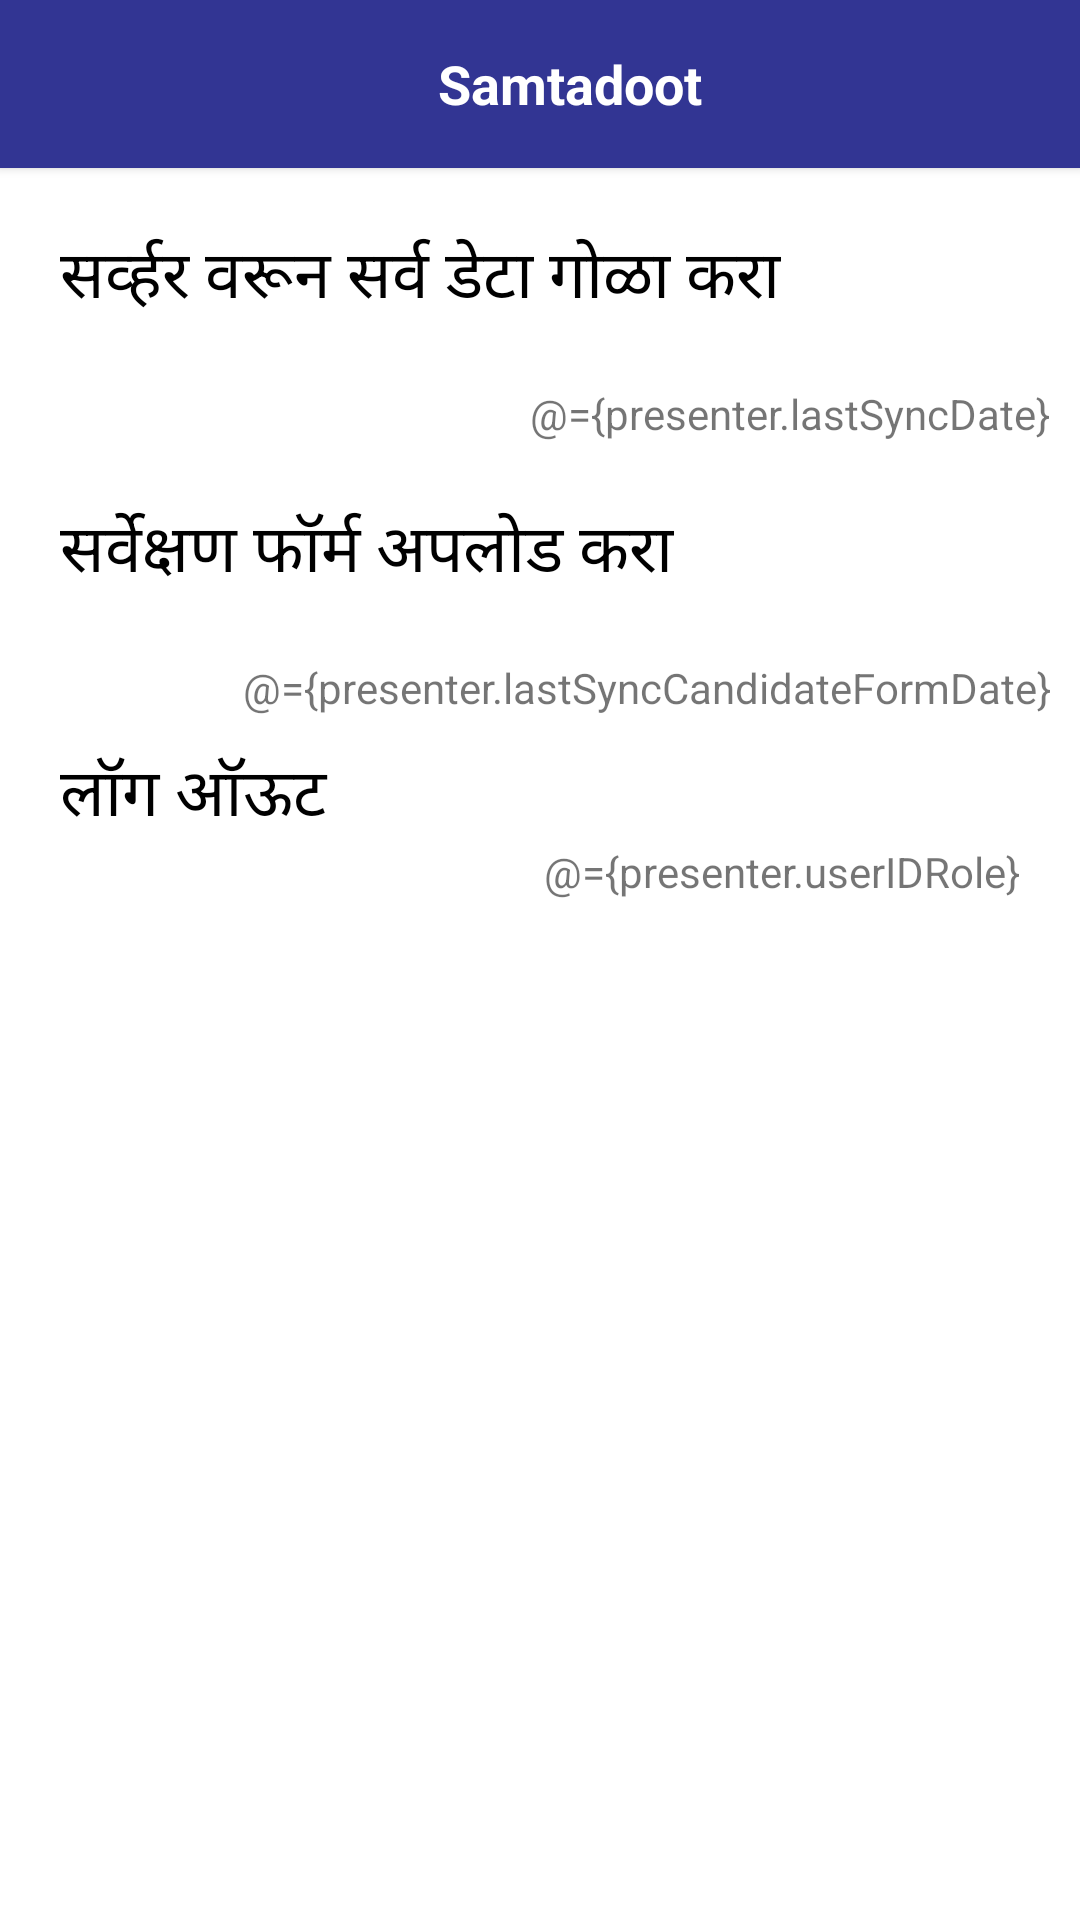

Android layout source for this screen:
<!-- AndroidManifest.xml: application theme BaseTheme -->
<!-- res/layout/activity_settings.xml -->
<?xml version="1.0" encoding="utf-8"?>
<layout xmlns:android="http://schemas.android.com/apk/res/android"
    xmlns:app="http://schemas.android.com/apk/res-auto">

    <data>
        <variable
            name="presenter"
            type="com.encureit.samtadoot.presenter.SettingsPresenter"
            />
    </data>

    <LinearLayout
        android:id="@+id/ll_main"
        android:layout_width="match_parent"
        android:layout_height="match_parent"
        android:orientation="vertical">

        

        <include
            android:id="@+id/toolbar"
            layout="@layout/toolbar" />
        <LinearLayout
            android:clickable="true"
            android:focusable="true"
            android:id="@+id/linearLayoutSyncAllData"
            android:layout_width="match_parent"
            android:layout_height="wrap_content"
            android:orientation="vertical">

            <LinearLayout
                android:layout_width="match_parent"
                android:layout_height="wrap_content"
                android:orientation="horizontal"
                android:gravity="center"
                android:padding="10dp">

                <TextView
                    android:id="@+id/tv_sync_all"
                    android:layout_weight="1"
                    android:layout_width="0dp"
                    android:layout_height="wrap_content"
                    android:text="@string/sync_all_data_from_server"
                    android:textSize="22sp"
                    android:textStyle="normal"
                    android:textColor="@color/textBlackColor"
                    android:maxLines="1"
                    android:layout_margin="5dp"
                    android:padding="5dp"/>

                <ImageButton
                    android:id="@+id/btn_sync_all"
                    android:layout_width="wrap_content"
                    android:layout_height="wrap_content"
                    android:background="@drawable/sync132"
                    android:onClick="@{ () -> presenter.syncAll()}"
                    android:layout_margin="5dp"/>
            </LinearLayout>

            <TextView
                android:id="@+id/lastSyncAllDataTextView"
                android:textAlignment="textEnd"
                android:paddingEnd="10dp"
                android:layout_width="match_parent"
                android:layout_height="wrap_content"
                android:text="@={presenter.lastSyncDate}" />
        </LinearLayout>

        <LinearLayout
            android:clickable="true"
            android:focusable="true"
            android:id="@+id/linearLayoutSyncCandidateForms"
            android:layout_width="match_parent"
            android:layout_height="wrap_content"
            android:orientation="vertical">
            <LinearLayout
                android:layout_width="match_parent"
                android:layout_height="wrap_content"
                android:orientation="horizontal"
                android:gravity="center"
                android:padding="10dp">

                <TextView
                    android:id="@+id/tv_sync_userFilledForms"
                    android:layout_weight="1"
                    android:layout_width="0dp"
                    android:layout_height="wrap_content"
                    android:text="@string/sync_candidate_forms"
                    android:textSize="22sp"
                    android:textStyle="normal"
                    android:textColor="@color/textBlackColor"
                    android:maxLines="1"
                    android:layout_margin="5dp"
                    android:padding="5dp"/>

                <ImageButton
                    android:id="@+id/btn_sync_candidateForms"
                    android:layout_width="wrap_content"
                    android:layout_height="wrap_content"
                    android:background="@drawable/sync132"
                    android:onClick="@{ () -> presenter.syncAllForms()}"
                    android:layout_margin="5dp"/>
            </LinearLayout>

            <TextView
                android:id="@+id/lastSyncCandidateFormTextView"
                android:textAlignment="textEnd"
                android:paddingEnd="10dp"
                android:layout_width="match_parent"
                android:layout_height="wrap_content"
                android:text="@={presenter.lastSyncCandidateFormDate}" />
        </LinearLayout>

        <LinearLayout
            android:clickable="true"
            android:focusable="true"
            android:id="@+id/linearLayoutlogOut"
            android:layout_width="match_parent"
            android:layout_height="wrap_content"
            android:orientation="vertical">
            <LinearLayout
                android:layout_width="match_parent"
                android:layout_height="wrap_content"
                android:orientation="vertical"
                android:gravity="center"
                android:padding="10dp">

                <TextView
                    android:id="@+id/tv_user_logout"
                    android:layout_weight="1"
                    android:layout_width="match_parent"
                    android:layout_height="0dp"
                    android:text="@string/logout"
                    android:textSize="22sp"
                    android:textStyle="normal"
                    android:textColor="@color/textBlackColor"
                    android:maxLines="1"
                    android:onClick="@{ () -> presenter.logout()}"
                    android:paddingLeft="10dp"
                    android:paddingRight="10dp"
                    android:paddingEnd="10dp"
                    android:paddingStart="10dp"
                    />

                <TextView
                    android:id="@+id/tv_login_user_id"
                    android:paddingLeft="10dp"
                    android:paddingRight="10dp"
                    android:paddingEnd="10dp"
                    android:paddingStart="10dp"
                    android:layout_width="match_parent"
                    android:layout_height="wrap_content"
                    android:gravity="end"
                    android:text="@={presenter.userIDRole}" />

            </LinearLayout>
        </LinearLayout>

    </LinearLayout>
</layout>
<!-- res/layout/toolbar.xml (included above) -->
<?xml version="1.0" encoding="utf-8"?>
<androidx.appcompat.widget.Toolbar xmlns:android="http://schemas.android.com/apk/res/android"
    xmlns:app="http://schemas.android.com/apk/res-auto"
    android:id="@+id/toolbar"
    android:layout_width="match_parent"
    android:layout_height="wrap_content"
    android:background="@color/colorPrimary"
    android:elevation="2dp"
    android:minHeight="?attr/actionBarSize"
    app:contentInsetLeft="0dp"
    app:contentInsetStart="0dp"
    app:contentInsetStartWithNavigation="0dp"
    app:theme="@style/ThemeOverlay.AppCompat.ActionBar">

    <RelativeLayout
        android:layout_width="match_parent"
        android:layout_height="match_parent"
        android:orientation="vertical">
        <ImageView
            android:id="@+id/back_arrow"
            android:layout_width="wrap_content"
            android:layout_height="wrap_content"
            android:src="@drawable/back"
            android:layout_marginLeft="10dp"
            android:layout_marginRight="10dp"
            android:paddingRight="10dp"
            android:layout_centerVertical="true"
            android:visibility="gone"/>

        <androidx.appcompat.widget.AppCompatTextView
            android:layout_alignStart="@+id/back_arrow"
            android:id="@+id/tvToolbarTitle"
            android:layout_width="match_parent"
            android:layout_height="wrap_content"
            android:layout_marginStart="20dp"
            android:layout_toStartOf="@+id/btnSave"
            android:ellipsize="end"
            android:maxLines="1"
            android:padding="12dp"
            android:text="@string/app_name"
            android:gravity="center"
            android:singleLine="true"
            android:textColor="@android:color/white"
            android:textSize="18sp"
            android:textStyle="bold" />

        <androidx.appcompat.widget.AppCompatTextView
            android:visibility="gone"
            android:id="@+id/btnSave"
            android:layout_width="wrap_content"
            android:layout_height="wrap_content"
            android:layout_alignParentEnd="true"
            android:padding="12dp"
            android:text="@string/save"
            android:textColor="@android:color/white"
            android:textSize="16sp" />
    </RelativeLayout>
</androidx.appcompat.widget.Toolbar>
<!-- resources referenced by this layout -->
<resources>
  <color name="colorPrimary">#323593</color>
  <color name="textBlackColor">@android:color/black</color>
  <!-- drawable back: png bitmap (drawable, 392 bytes) -->
  <string name="app_name">Samtadoot</string>
  <string name="logout">लॉग ऑऊट</string>
  <string name="save">जतन करा</string>
  <string name="sync_all_data_from_server">सर्व्हर वरून सर्व डेटा गोळा करा</string>
  <string name="sync_candidate_forms">सर्वेक्षण फॉर्म अपलोड करा</string>
  <style name="BaseTheme" parent="Theme.AppCompat.Light.NoActionBar">
          <item name="android:windowFullscreen">false</item>
          <item name="android:textCursorDrawable">@null</item>
          <item name="android:windowBackground">@android:color/white</item>
          <item name="windowActionBar">false</item>
          <item name="android:textColorPrimary">@android:color/black</item>
          <item name="colorPrimary">@color/colorPrimary</item>
          <item name="colorPrimaryDark">@color/colorPrimaryDark</item>
          <item name="colorControlNormal">@color/colorPrimary</item>
          <item name="colorAccent">@color/colorAccent</item>
      </style>
  <color name="colorPrimaryDark">#323593</color>
  <color name="colorAccent">#9E9E9E</color>
</resources>
